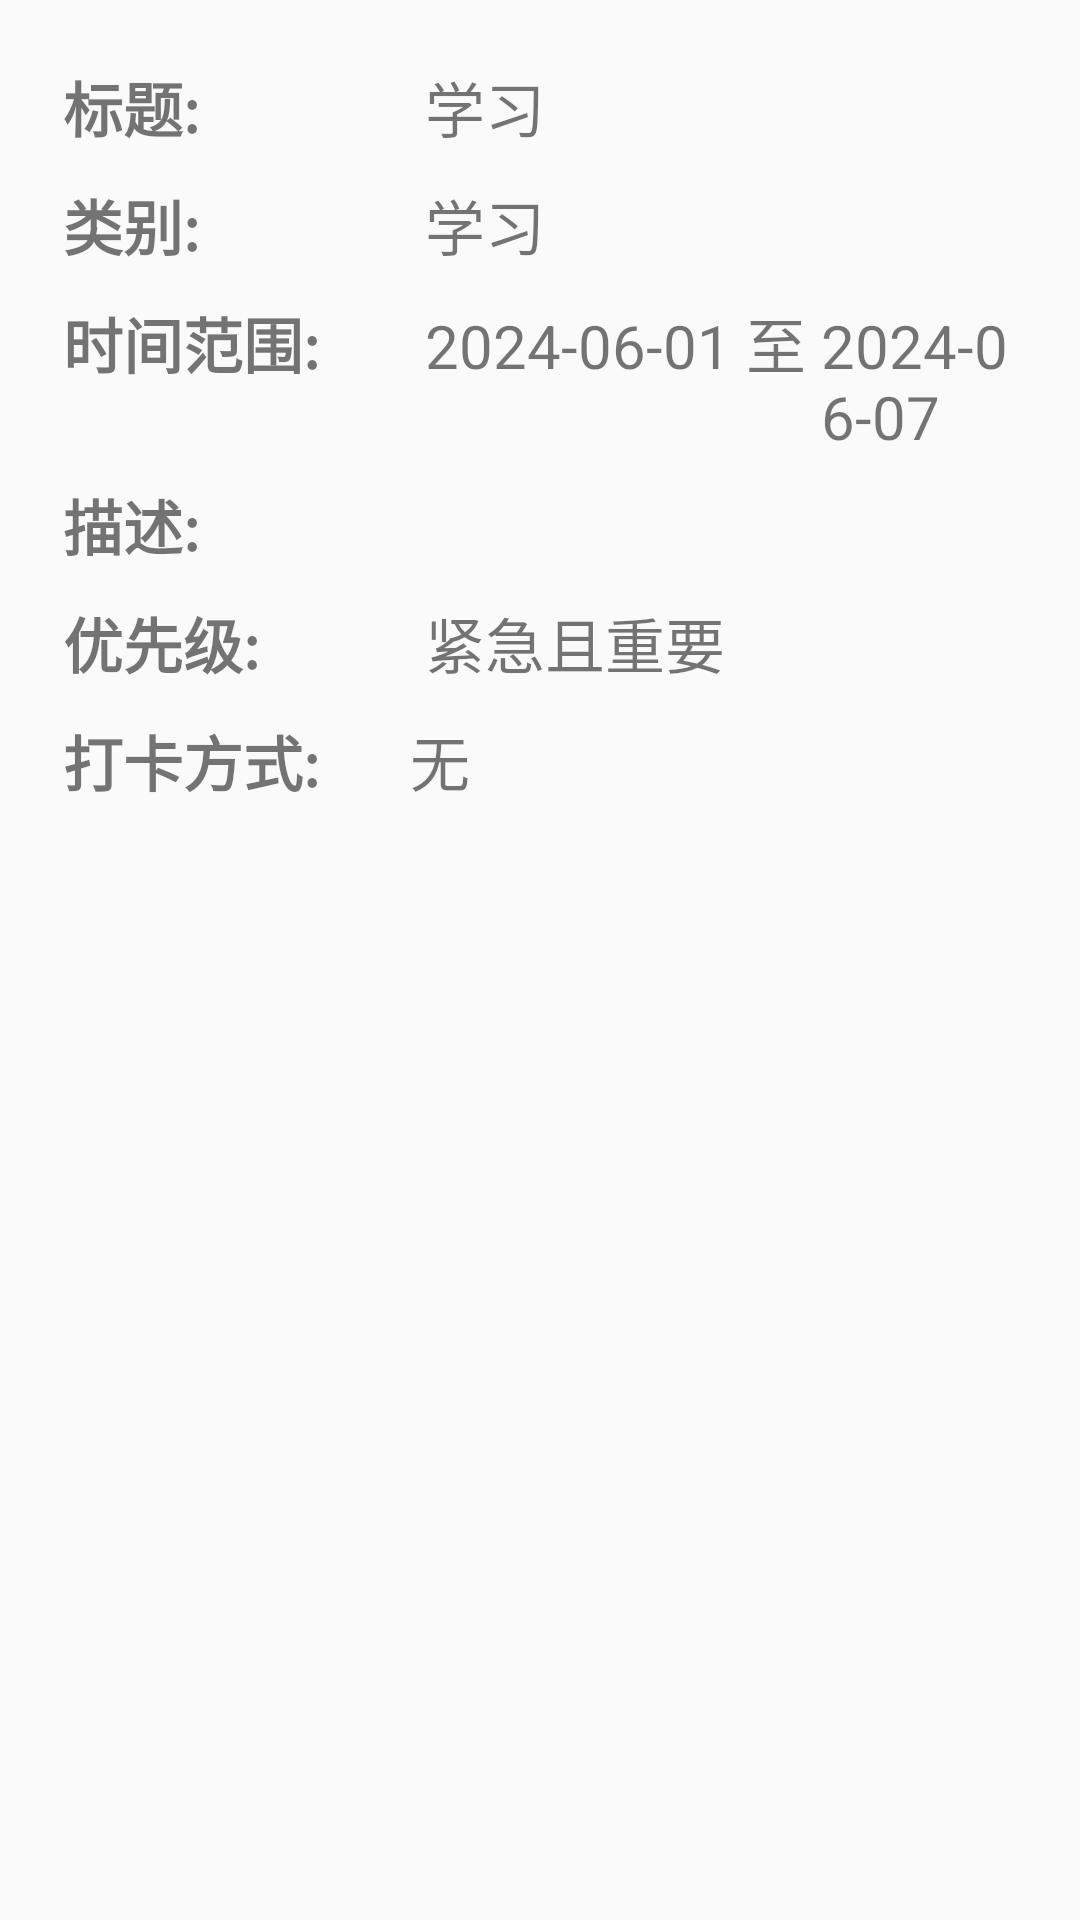

Layout XML and referenced resources for this Android screen:
<!-- AndroidManifest.xml: application theme Theme.TODO -->
<!-- res/layout/fragment_detail.xml -->
<?xml version="1.0" encoding="utf-8"?>
<LinearLayout xmlns:android="http://schemas.android.com/apk/res/android"
    android:layout_width="match_parent"
    android:layout_height="match_parent"
    android:orientation="vertical"
    android:padding="16dp"
    android:id="@+id/addFragment">

    <LinearLayout
        android:layout_width="match_parent"
        android:layout_height="wrap_content"
        android:orientation="horizontal"
        android:padding="5dp">

        <TextView
            android:layout_width="wrap_content"
            android:layout_height="wrap_content"
            android:text="标题:"
            android:textSize="20sp"
            android:textStyle="bold"/>

        <TextView
            android:id="@+id/text_title"
            android:layout_width="wrap_content"
            android:layout_height="wrap_content"
            android:text="学习"
            android:textSize="20sp"
            android:layout_marginStart="75dp"/>
    </LinearLayout>

    <LinearLayout
        android:layout_width="match_parent"
        android:layout_height="wrap_content"
        android:orientation="horizontal"
        android:padding="5dp">

        <TextView
            android:layout_width="wrap_content"
            android:layout_height="wrap_content"
            android:text="类别:"
            android:textSize="20sp"
            android:textStyle="bold"/>

        <TextView
            android:id="@+id/text_type"
            android:layout_width="wrap_content"
            android:layout_height="wrap_content"
            android:text="学习"
            android:textSize="20sp"
            android:layout_marginStart="75dp"/>
        

    </LinearLayout>

    <LinearLayout
        android:layout_width="match_parent"
        android:layout_height="wrap_content"
        android:orientation="horizontal"
        android:padding="5dp">

        <TextView
            android:layout_width="wrap_content"
            android:layout_height="wrap_content"
            android:text="时间范围:"
            android:textSize="20sp"
            android:textStyle="bold"/>

        <TextView
            android:id="@+id/text_startDate"
            android:layout_width="wrap_content"
            android:layout_height="wrap_content"
            android:layout_marginStart="35dp"
            android:text="2024-06-01"
            android:textSize="20sp"/>

        <TextView
            android:layout_width="wrap_content"
            android:layout_height="wrap_content"
            android:text=" 至 "
            android:textSize="20sp" />

        <TextView
            android:id="@+id/text_overDate"
            android:layout_width="wrap_content"
            android:layout_height="wrap_content"
            android:text="2024-06-07"
            android:textSize="20sp" />

    </LinearLayout>


    <LinearLayout
        android:layout_width="match_parent"
        android:layout_height="wrap_content"
        android:orientation="horizontal"
        android:padding="5dp">

        <TextView
            android:layout_width="wrap_content"
            android:layout_height="wrap_content"
            android:text="描述:"
            android:textSize="20sp"
            android:textStyle="bold"/>

        <TextView
            android:id="@+id/text_description"
            android:layout_width="wrap_content"
            android:layout_height="wrap_content"
            android:text="@string/Null"
            android:textSize="20sp"
            android:layout_marginStart="75dp"/>

    </LinearLayout>

    <LinearLayout
        android:layout_width="match_parent"
        android:layout_height="wrap_content"
        android:orientation="horizontal"
        android:padding="5dp">

        <TextView
            android:layout_width="wrap_content"
            android:layout_height="wrap_content"
            android:text="优先级:"
            android:textSize="20sp"
            android:textStyle="bold"/>

        <TextView
            android:id="@+id/text_priority"
            android:layout_width="wrap_content"
            android:layout_height="wrap_content"
            android:text="紧急且重要"
            android:textSize="20sp"
            android:layout_marginStart="55dp"/>
    </LinearLayout>

    <LinearLayout
        android:layout_width="match_parent"
        android:layout_height="wrap_content"
        android:orientation="horizontal"
        android:padding="5dp">
        <TextView
            android:layout_width="wrap_content"
            android:layout_height="wrap_content"

            android:text="打卡方式:"
            android:textSize="20sp"
            android:textStyle="bold"/>

        <TextView
            android:id="@+id/text_finishWay"
            android:layout_width="wrap_content"
            android:layout_height="wrap_content"
            android:text="无"
            android:textSize="20sp"
            android:layout_marginStart="30dp"/>

    </LinearLayout>

    <TextView
        android:id="@+id/text_finishRecord"
        android:layout_width="wrap_content"
        android:layout_height="wrap_content"
        android:text="打卡记录:"
        android:textSize="20sp"
        android:visibility="invisible"
        android:layout_marginTop="20dp"
        android:layout_marginStart="5dp"
        android:textStyle="bold"/>
    
    <ImageView
        android:id="@+id/daKaImageView"
        android:layout_width="match_parent"
        android:layout_height="400dp"
        android:visibility="invisible"
        android:scaleType="centerCrop"
        android:layout_marginTop="10dp"
        android:contentDescription="打卡记录" />


    <Button
        android:id="@+id/btn_detail_finish"
        android:layout_width="match_parent"
        android:layout_height="wrap_content"
        android:layout_marginTop="500dp"
        android:background="@color/green"
        android:text="打卡"
        android:textSize="24sp"/>

</LinearLayout>
<!-- resources referenced by this layout -->
<resources>
  <color name="green">#00FF00</color>
  <string name="Null"> </string>
  <style name="Theme.TODO" parent="Base.Theme.TODO" />
  <style name="Base.Theme.TODO" parent="Theme.AppCompat.DayNight">
          <item name="windowActionBar">false</item>
          
          <item name="windowNoTitle">true</item>
          
          
          <item name="android:listDivider">@drawable/divider1</item>
      </style>
  <!-- drawable divider1 (drawable) -->
  <?xml version="1.0" encoding="utf-8"?>
  <shape xmlns:android="http://schemas.android.com/apk/res/android">
      <solid android:color="@color/darkGray"/> 
      <size android:height="2dp"/> 
  </shape>
  <color name="darkGray">#FFAAAAAA</color>
</resources>
